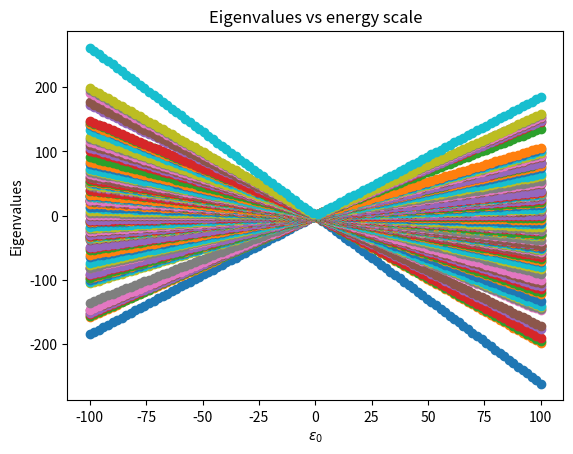
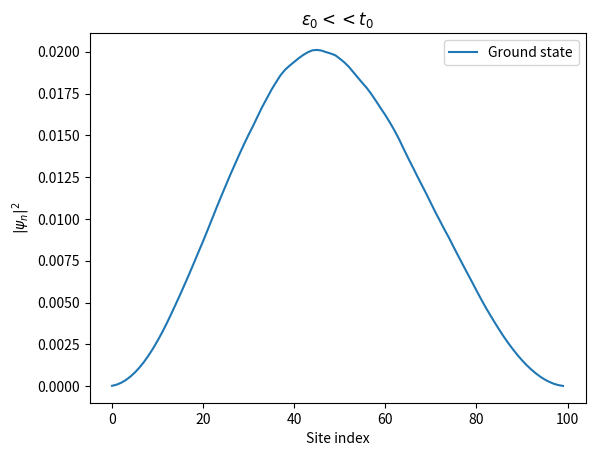
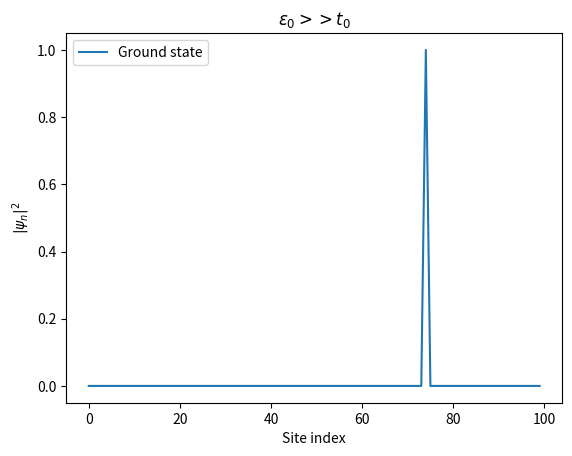
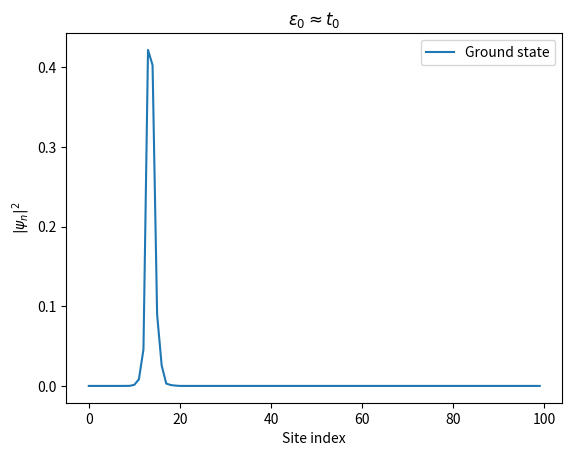
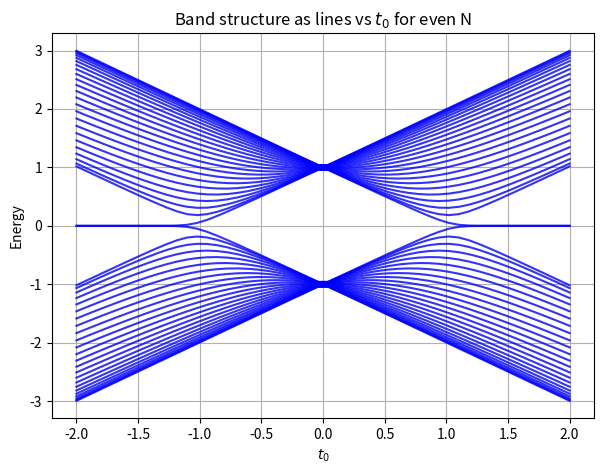
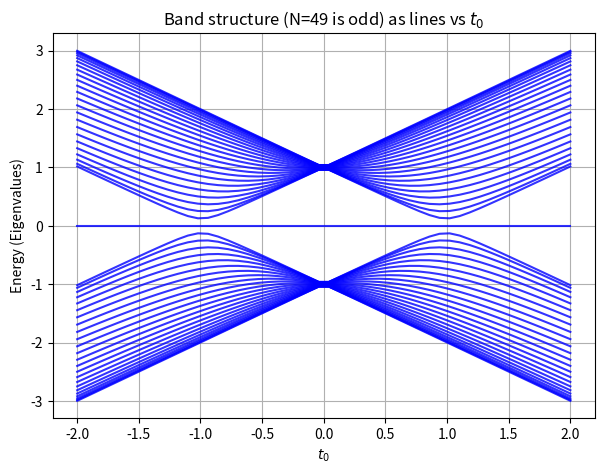
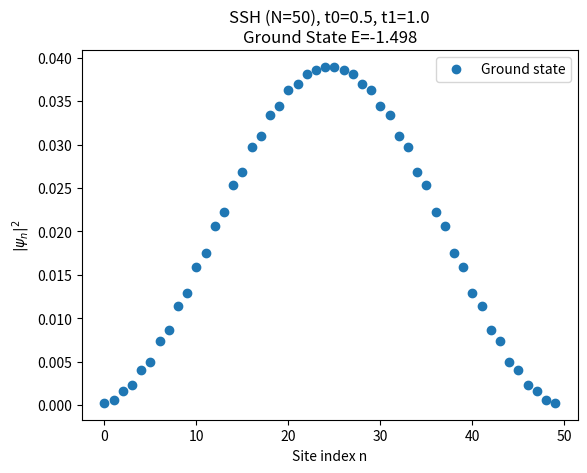
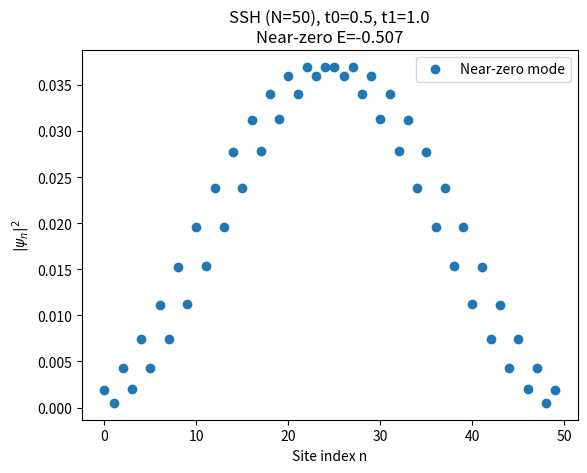
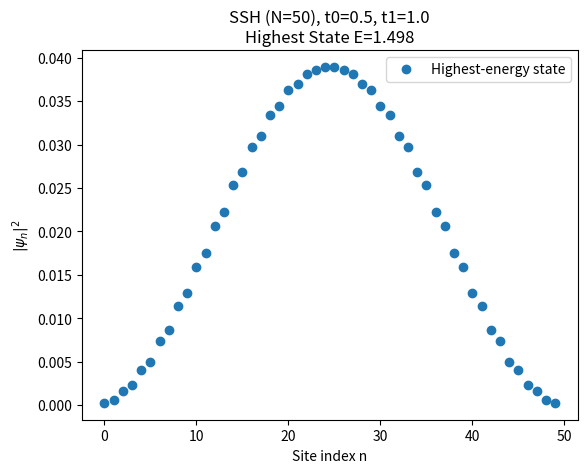
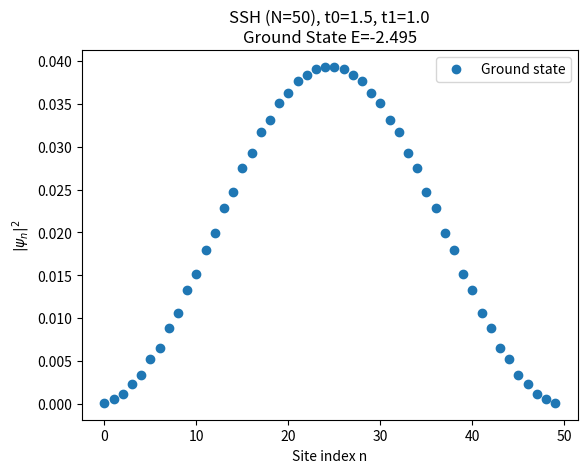
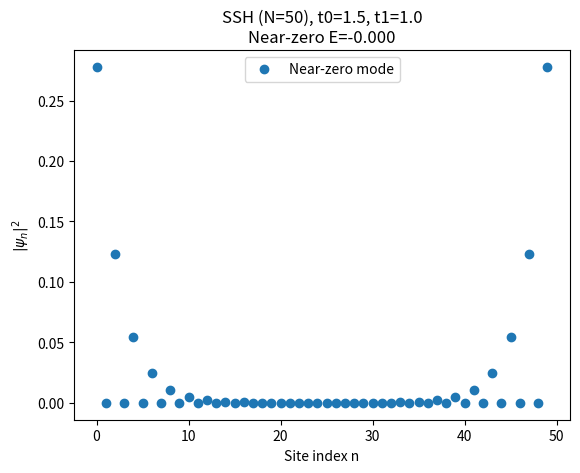
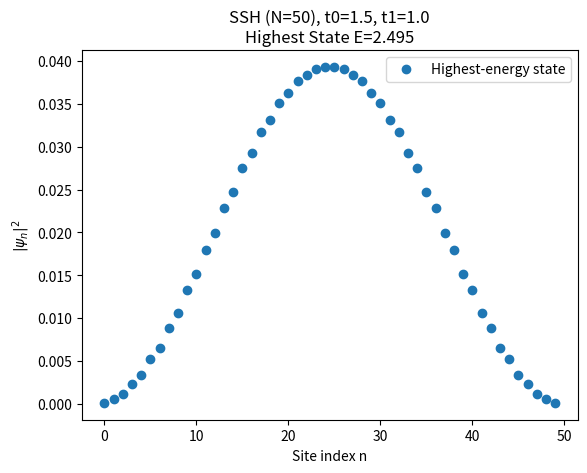
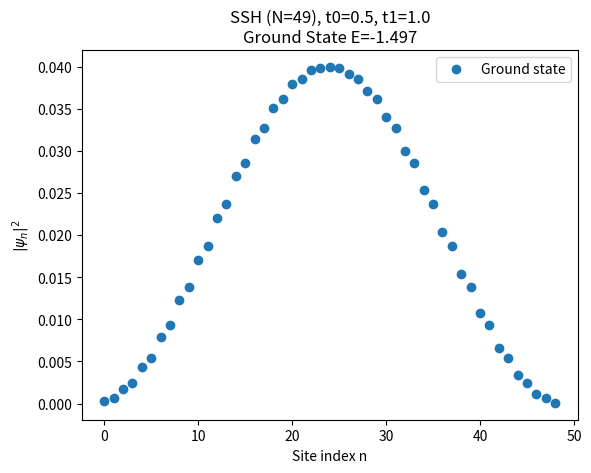
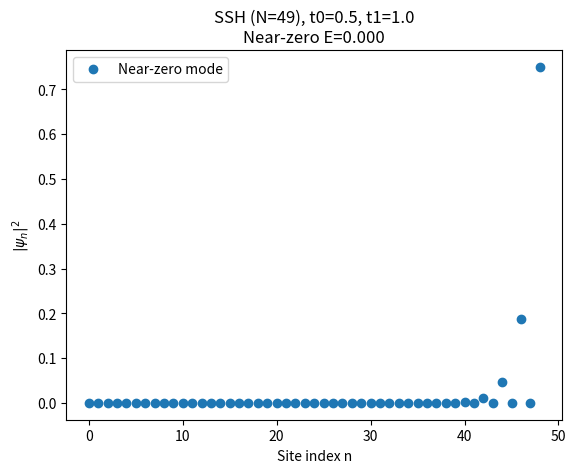
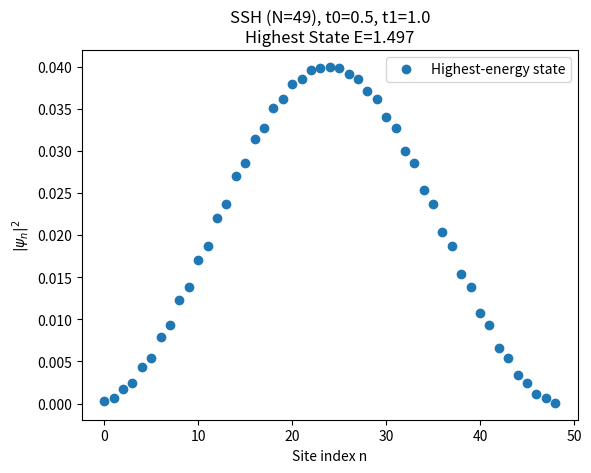
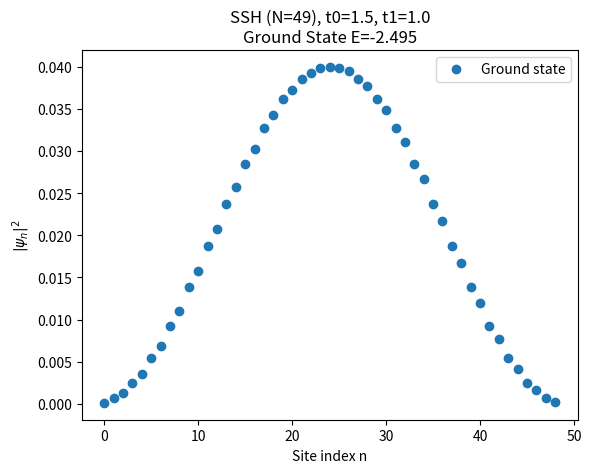

Reproduce these figures in Python, in order.
import numpy as np
import matplotlib.pyplot as plt


# seed for reproducibility
np.random.seed(42)
# Fix the number of electrons
N = 100

def chain_hamiltonian(epsn, t):
    """
    Construct the Hamiltonian matrix for a 1D tight-binding chain.
    
    Parameters:
    epsn (1D array): Real on-site energies.
    t (1D array): Nearest-neighbor hopping terms (real or complex).
    
    Returns:
    H (2D array): Complex Hermitian matrix representing the Hamiltonian.
    
    Raises:
    ValueError: If input lengths are incompatible or epsn is not real.
    """
    # Sanity checks
    if len(epsn) != len(t) + 1:
        raise ValueError("Length of epsn must be len(t) + 1")
    if not np.isrealobj(epsn):
        raise ValueError("epsn must be a real array")
    
    N = len(epsn)
    H = np.zeros((N, N), dtype=complex)
    
    # Fill diagonal with on-site energies
    np.fill_diagonal(H, epsn)
    
    # Fill off-diagonals with hopping terms
    for i in range(N-1):
        H[i, i+1] = t[i]
        H[i+1, i] = np.conj(t[i])
    
    return H

def random_chain_study():
    """
        1) We create a chain of N sites.
        2) Each site has an energy 'eps_n', which is set to epsilon_0 * chi[n].
        - chi is a set of random numbers (from a normal distribution).
        - epsilon_0 changes from -5 to +5 to see different scenarios.

        3) We measure the eigenvalues (energy levels) of the Hamiltonian and plot them.
        4) Then we pick three typical values of epsilon_0 (very small, very large, and about 1)
        and plot the ground-state probability distribution |psi_n|^2. 
        This tells us how likely it is to find the electron on each site n.
    """

    # draw chi_array of size N from a normal distribution
    chi_array = np.random.randn(N)

    # generate random on-site energies for the x-axis
    eps0 = np.linspace(-100, 100, N)

    # fixed hopping term with t_0 = 1eV
    t_n = np.full((N-1,), 1, dtype=complex)

    # place to store the eigenvalues
    eigenvalues = []

    # loop over the on-site energies
    for eps in eps0:
        # construct the Hamiltonian
        H = chain_hamiltonian(eps * chi_array, t_n)
        # compute the eigenvalues
        eigvals = np.linalg.eigvalsh(H)
        # append the eigenvalues to the list
        eigenvalues.append(eigvals)

    # convert the eigenvalues to a numpy array
    eigenvalues = np.array(eigenvalues)
    
    # Use the matplotlib library to plot the eigenvalues
    plt.figure()
    plt.plot(eps0, eigenvalues, 'o')
    plt.xlabel(r'$\epsilon_0$')
    plt.ylabel('Eigenvalues')
    plt.title('Eigenvalues vs energy scale')
    plt.show()

    # Now we will plot several mode distributions, \psi_n^2 vs n

    # 1st regime epsilon_0 << t_0
    eps0 = 0.001
    # calculate on-site energies
    epsn = eps0 * chi_array
    # construct the Hamiltonian
    H = chain_hamiltonian(epsn, t_n)
    # compute the eigenvectors
    eigvals, eigvecs = np.linalg.eigh(H)
    # plot the mode distributions
    plt.figure()
    plt.plot(np.abs(eigvecs[:, 0])**2, marker=None, label='Ground state')
    plt.xlabel('Site index')
    plt.ylabel(r'$|\psi_n|^2$')
    plt.title(r'$\epsilon_0 << t_0$')
    plt.legend()
    plt.show()

    # 2nd regime epsilon_0 >> t_0
    eps0 = 1000
    # calculate on-site energies
    epsn = eps0 * chi_array
    # construct the Hamiltonian
    H = chain_hamiltonian(epsn, t_n)
    # compute the eigenvectors
    eigvals, eigvecs = np.linalg.eigh(H)
    # plot the mode distributions
    plt.figure()
    plt.plot(np.abs(eigvecs[:, 0])**2, marker=None, label='Ground state')
    plt.xlabel('Site index')
    plt.ylabel(r'$|\psi_n|^2$')
    plt.title(r'$\epsilon_0 >> t_0$')
    plt.legend()
    plt.show()

    # 3rd regime epsilon_0 ~ t_0
    eps0 = 1
    # calculate on-site energies
    epsn = eps0 * chi_array
    # construct the Hamiltonian
    H = chain_hamiltonian(epsn, t_n)
    # compute the eigenvectors
    eigvals, eigvecs = np.linalg.eigh(H)
    # plot the mode distributions
    plt.figure()
    plt.plot(np.abs(eigvecs[:, 0])**2, marker=None, label='Ground state')
    plt.xlabel('Site index')
    plt.ylabel(r'$|\psi_n|^2$')
    plt.title(r'$\epsilon_0 \approx t_0$')
    plt.legend()
    plt.show()
    """
        Random Chain
            • When \epsilon_0 is small, all the on-site energies are nearly the same, so the electron’s probability of being on each site is more spread out. We get a Gaussian-like distribution but with a low peak probability.
            • When \epsilon_0 is large, each site energy can be very different. The electron will likely stay on a few sites where the energy is most favorable, making the probability distribution look peaked at certain sites and nearly zero at others which is what was observed.
            • When \epsilon_0 is about the same as t_0, the probabilty of observing an electron was peaked near lower energy sites and almost zero at higher energy sites.    
            
            For Band Diagrams:
            • As \epsilon_0 changes from negative to positive, the energy levels “fan out” more if |\epsilon_0| is large. I saw a bow‐tie shape where levels converge near \epsilon_0 = 0 but spread out for big |\epsilon_0|.
        
    """


def ssh_chain_study():
    """
    We now study the SSH model:
      - On-site energies = 0
      - Hoppings alternate between t0 and t1 along the chain
      - We first do a large "band diagram" for both even and odd N.
      - Then we switch to a smaller chain to see the probability (|psi_n|^2)
        for selected states: ground state, near-zero state, highest-energy state.

    Probability Interpretation:
      - If a wavefunction is "localized" near the chain edges, we'll see that
        |psi_n|^2 is large at those edge sites and small elsewhere.
      - If a wavefunction is "spread out," then |psi_n|^2 is more uniform
        across the chain.
    """

    # Band diagrams showing the variation of the eigen-energies E0,...,EN versus t0, for t1 fixed.
    # Show two cases: even N and odd N.
    
    # Even N
    num_params = 50
    t0_values = np.linspace(-2, 2, num_params)

    # fix N=10 sites, on-site energies = 0, and t1=1 for the SSH alternation
    N = 50
    t1 = 1.0
    epsn = np.zeros(N, dtype=float)

    # Allocate a 2D array to store all eigenvalues
    # shape = (num_params, N) because for each t0, we get N eigenvalues
    all_eigvals = np.zeros((num_params, N), dtype=float)

    for i, t0 in enumerate(t0_values):
        # Build the hopping array for the SSH-like model:
        t_n = np.full(N-1, t0, dtype=complex)
        # Let’s say we want t1 on every even bond index, just as an example
        t_n[::2] = t1

        # Construct Hamiltonian
        H = chain_hamiltonian(epsn, t_n)
        # Diagonalize
        eigvals, _ = np.linalg.eigh(H)
        
        # np.linalg.eigh returns the eigenvalues in ascending order
        eigvals = eigvals[::-1]
        
        all_eigvals[i, :] = eigvals  # store in row i

    # Now plot each eigenvalue "band" vs t0
    plt.figure(figsize=(7,5))

    # all_eigvals has shape (num_params, N)
    # so all_eigvals[:, j] is the j-th eigenvalue band as a function of t0_values
    for j in range(N):
        plt.plot(t0_values, all_eigvals[:, j], '-',
                color='blue', alpha=0.8) 

    plt.xlabel(r'$t_0$')
    plt.ylabel('Energy')
    plt.title('Band structure as lines vs $t_0$ for even N')
    plt.grid(True)
    plt.show()


    # Odd N
    N = 49  
    epsn = np.zeros(N, dtype=float)  # on-site energies = 0
    
    # Range of t0 values (or any other parameter you want to scan)
    num_params = 50
    t0_values = np.linspace(-2, 2, num_params)
    
    # We'll define t1 = 1.0 and alternate t0, t1 in the hopping array
    t1 = 1.0
    
    # Array to store the eigenvalues for each t0
    all_eigvals = np.zeros((num_params, N), dtype=float)
    
    for i, t0 in enumerate(t0_values):
        # Build the (N-1)-dimensional hopping array
        t_n = np.full(N - 1, t0, dtype=complex)
        
        # Set every other bond to t1
        t_n[::2] = t1  # i.e. t_n[0], t_n[2], ...
        
        # Construct the Hamiltonian
        H = chain_hamiltonian(epsn, t_n)
        
        # Diagonalize. np.linalg.eigh returns sorted eigenvalues (ascending).
        eigvals, _ = np.linalg.eigh(H)
        
        # Store them. If you want descending order, you could reverse: eigvals[::-1]
        all_eigvals[i, :] = eigvals
    
    # Now plot each "band" (each eigenvalue index) vs t0
    plt.figure(figsize=(7,5))
    
    for band_idx in range(N):
        plt.plot(t0_values, all_eigvals[:, band_idx], '-',
                color='blue', alpha=0.8)
    
    plt.xlabel(r'$t_0$')
    plt.ylabel('Energy (Eigenvalues)')
    plt.title(f'Band structure (N={N} is odd) as lines vs $t_0$')
    plt.grid(True)
    plt.show()

    # We will now plot the mode distributions psi_n^2 vs n for the ground state and first excited state
    # We will show results for various values of t0 and t1 and for even and odd N.

    
    # Even N
    N_even = 50
    
    # We'll illustrate two parameter sets:
    #   (t0 < t1) and (t0 > t1)
    param_pairs_even = [
        (0.5, 1.0),  # t0 < t1
        (1.5, 1.0)   # t0 > t1
    ]
    
    for (t0_val, t1_val) in param_pairs_even:
        
        # Build the hopping array of length N_even-1
        # Start by filling everything with t0_val
        t_n = np.full(N_even - 1, t0_val, dtype=complex)
        # Now set every other bond to t1_val
        t_n[::2] = t1_val  # i.e. t_n[0], t_n[2], ...
        
        # On-site energies are zero
        epsn = np.zeros(N_even, dtype=float)
        
        # Construct and diagonalize the Hamiltonian
        H = chain_hamiltonian(epsn, t_n)
        eigvals, eigvecs = np.linalg.eigh(H)  # sorted eigenvalues
        
        # Index of eigenvalue closest to zero
        idx_zero = np.argmin(np.abs(eigvals))
        
        # --- Ground State (lowest-energy) ---
        plt.figure()
        plt.plot(np.abs(eigvecs[:, 0])**2, 'o', label='Ground state')
        plt.title(
            f'SSH (N={N_even}), t0={t0_val}, t1={t1_val}\n'
            f'Ground State E={eigvals[0]:.3f}'
        )
        plt.xlabel('Site index n')
        plt.ylabel(r'$|\psi_n|^2$')
        plt.legend()
        plt.show()
        
        # --- Zero-Mode Candidate (nearest E=0) ---
        plt.figure()
        plt.plot(np.abs(eigvecs[:, idx_zero])**2, 'o', label='Near-zero mode')
        plt.title(
            f'SSH (N={N_even}), t0={t0_val}, t1={t1_val}\n'
            f'Near-zero E={eigvals[idx_zero]:.3f}'
        )
        plt.xlabel('Site index n')
        plt.ylabel(r'$|\psi_n|^2$')
        plt.legend()
        plt.show()
        
        # --- Highest-Energy State ---
        plt.figure()
        plt.plot(np.abs(eigvecs[:, -1])**2, 'o', label='Highest-energy state')
        plt.title(
            f'SSH (N={N_even}), t0={t0_val}, t1={t1_val}\n'
            f'Highest State E={eigvals[-1]:.3f}'
        )
        plt.xlabel('Site index n')
        plt.ylabel(r'$|\psi_n|^2$')
        plt.legend()
        plt.show()

    # Odd N
    N_odd = 49
    
    # Same idea: pick two parameter sets
    param_pairs_odd = [
        (0.5, 1.0),  # t0 < t1
        (1.5, 1.0)   # t0 > t1
    ]
    
    for (t0_val, t1_val) in param_pairs_odd:
        
        # Build the hopping array
        t_n = np.full(N_odd - 1, t0_val, dtype=complex)
        t_n[::2] = t1_val
        
        epsn = np.zeros(N_odd, dtype=float)
        
        # Construct and diagonalize
        H = chain_hamiltonian(epsn, t_n)
        eigvals, eigvecs = np.linalg.eigh(H)
        
        idx_zero = np.argmin(np.abs(eigvals))
        
        # --- Ground State ---
        plt.figure()
        plt.plot(np.abs(eigvecs[:, 0])**2, 'o', label='Ground state')
        plt.title(
            f'SSH (N={N_odd}), t0={t0_val}, t1={t1_val}\n'
            f'Ground State E={eigvals[0]:.3f}'
        )
        plt.xlabel('Site index n')
        plt.ylabel(r'$|\psi_n|^2$')
        plt.legend()
        plt.show()
        
        # --- Zero-Mode Candidate ---
        plt.figure()
        plt.plot(np.abs(eigvecs[:, idx_zero])**2, 'o', label='Near-zero mode')
        plt.title(
            f'SSH (N={N_odd}), t0={t0_val}, t1={t1_val}\n'
            f'Near-zero E={eigvals[idx_zero]:.3f}'
        )
        plt.xlabel('Site index n')
        plt.ylabel(r'$|\psi_n|^2$')
        plt.legend()
        plt.show()
        
        # --- Highest-Energy State ---
        plt.figure()
        plt.plot(np.abs(eigvecs[:, -1])**2, 'o', label='Highest-energy state')
        plt.title(
            f'SSH (N={N_odd}), t0={t0_val}, t1={t1_val}\n'
            f'Highest State E={eigvals[-1]:.3f}'
        )
        plt.xlabel('Site index n')
        plt.ylabel(r'$|\psi_n|^2$')
        plt.legend()
        plt.show()

        """
            For the band diagrams:
             • For even N, If t0 and t1 differ a lot, the band gap is large. If they are similar, the gap is small.
               For odd N, one energy level was found to be near zero. In the standard real SSH model, that often means there is a “zero mode” in the gap that localizes near the edges of the chain.

            For the mode distributions:
                - The probability |\psi_n|^2 formed a Gaussian-like distribution for the ground state, with a peak near the center of the chain.
                - The probaility |\psi_n|^2 for the near-zero mode was peaked at the edges of the chain mostly but in one case, it was peaked at the center.
                - The probability |\psi_n|^2 for the highest-energy state was peaked at the center of the chain forming a Gaussian-like distribution.

        """
 






def main():
    random_chain_study()
    ssh_chain_study()

if __name__ == "__main__":
    main()
